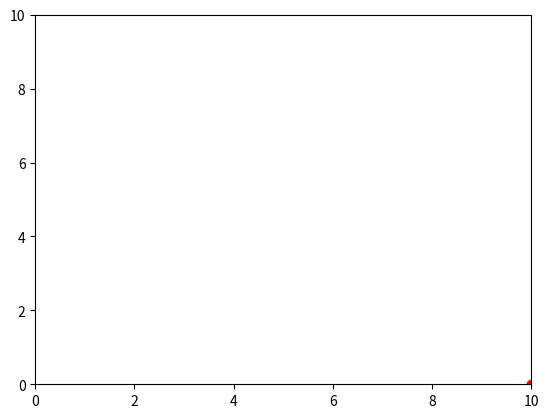

Write the Python code that produced this figure.
import numpy as np
import random
import matplotlib.pyplot as plt
from matplotlib.animation import FuncAnimation

fig, ax = plt.subplots()
xdata, ydata = [], []
my_plot, = plt.plot([], [], "ro", animated=True)

def init():
    ax.set_xlim(0, 10)
    ax.set_ylim(0, 10)
    xdata = [random.randint(0, 10)]
    ydata = [random.randint(0, 10)]
    my_plot.set_data(xdata, ydata)
    return my_plot,

def update(frame):
    xdata = [random.randint(0, 10)]
    ydata = [random.randint(0, 10)]
    my_plot.set_data(xdata, ydata)
    return my_plot,

ani = FuncAnimation(fig, update, frames=np.linspace(0, 10, 10),
                    init_func=init, interval=1000, blit=True)
ani.save("test.gif")
plt.show()
